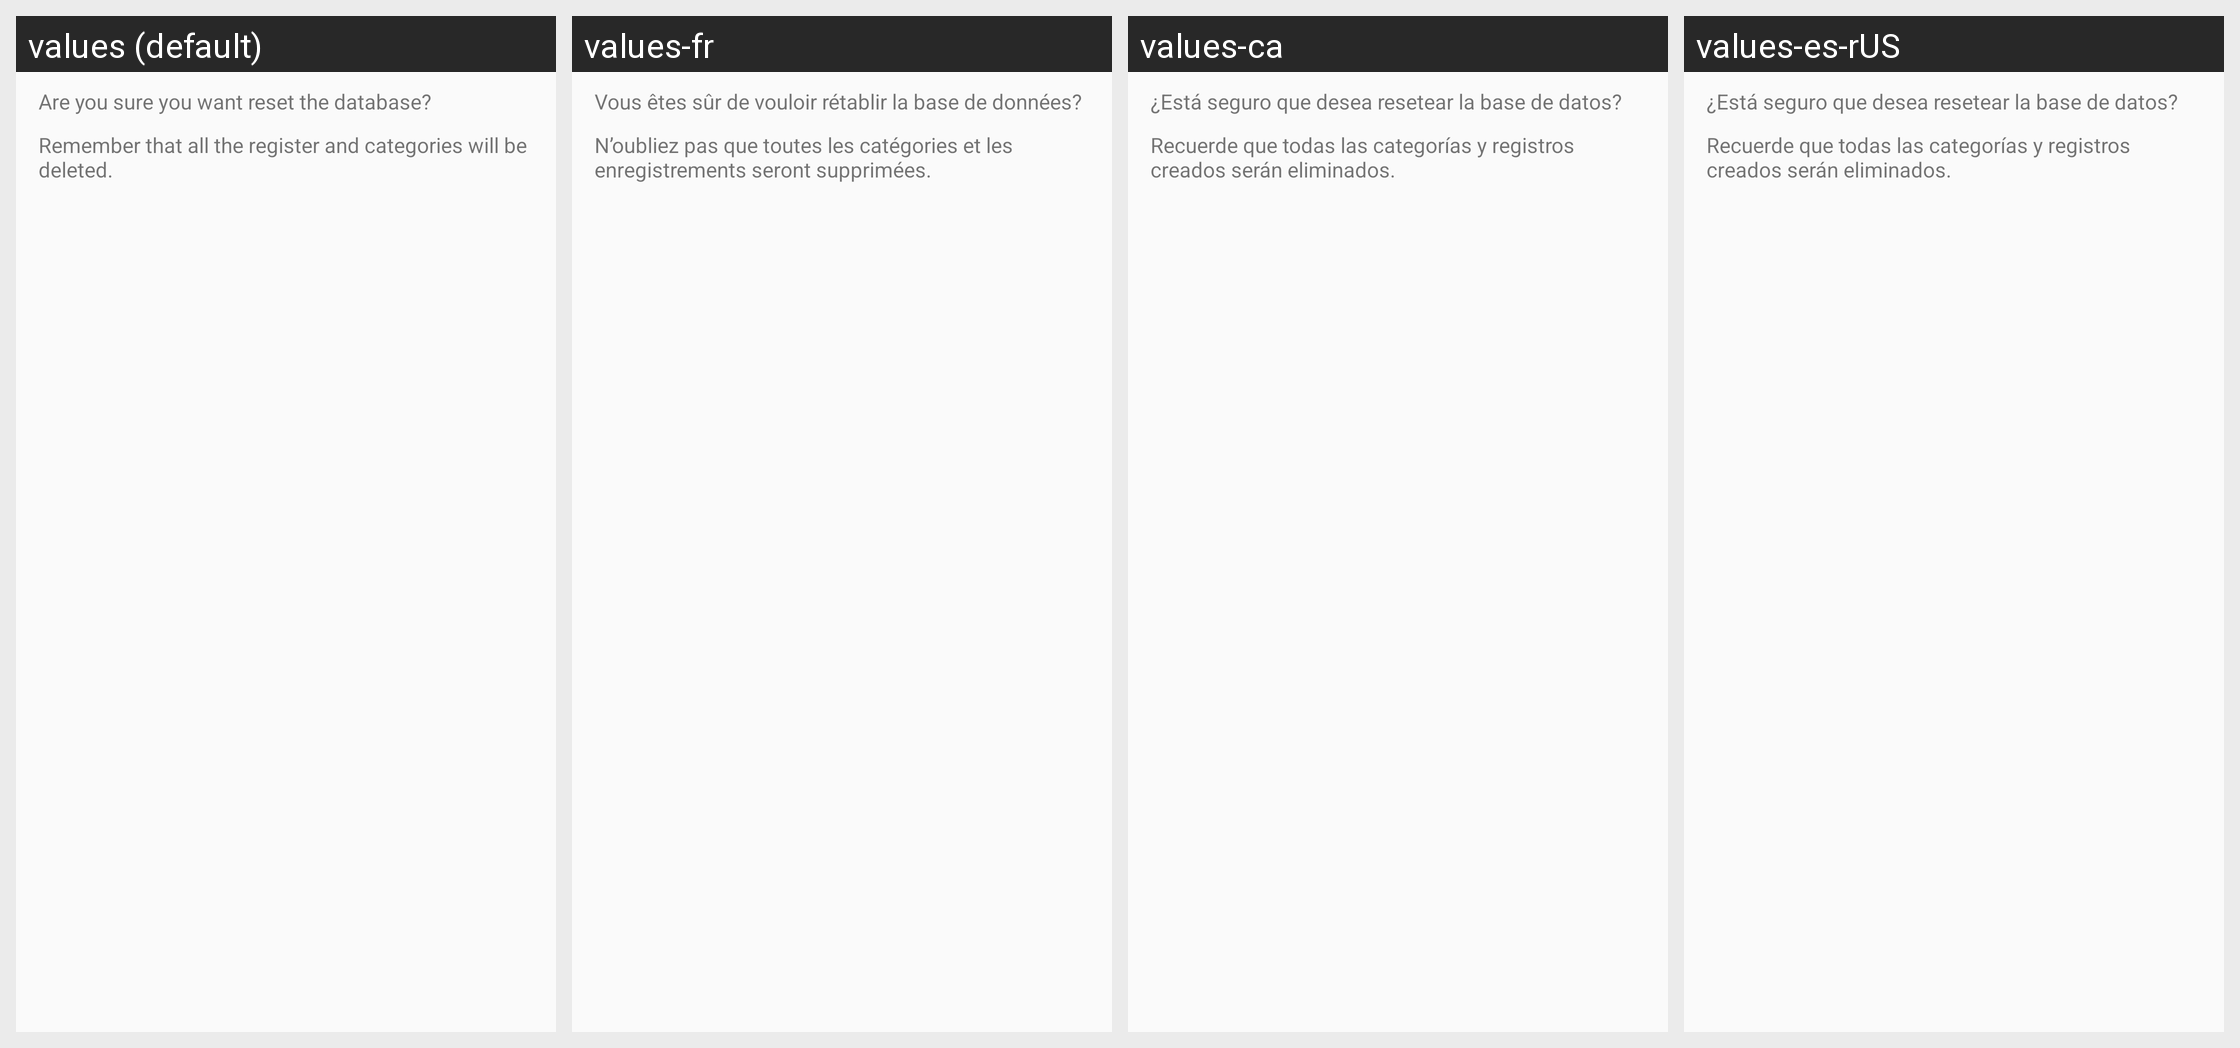

The Android screen above is rendered under several locales of the same app. Produce the string resources it draws, with the default and per-locale values.
Android screen res/layout/database.xml rendered under 4 locales, left to right: values (default), values-fr, values-ca, values-es-rUS. Device: Nexus 5 (rendered at 1080×1920; each locale shown at half size, 540×960, under a caption strip naming it); theme Theme.AppCompat.Light.
Other locales in the repository, not shown: values-de, values-en, values-es, values-it, values-pt.
Strings drawn on this screen, with the default value and each locale's value (text and hints the layout hard-codes, and strings that could not be matched under every locale, appear in the picture but are not listed):

msnResetDB
  values: Are you sure you want reset the database?
  values-fr: Vous êtes sûr de vouloir rétablir la base de données?
  values-ca: ¿Está seguro que desea resetear la base de datos?
  values-es-rUS: ¿Está seguro que desea resetear la base de datos?

msnRecuerdeDB
  values: Remember that all the register and categories will be deleted.
  values-fr: N’oubliez pas que toutes les catégories et les enregistrements seront supprimées.
  values-ca: Recuerde que todas las categorías y registros creados serán eliminados.
  values-es-rUS: Recuerde que todas las categorías y registros creados serán eliminados.
